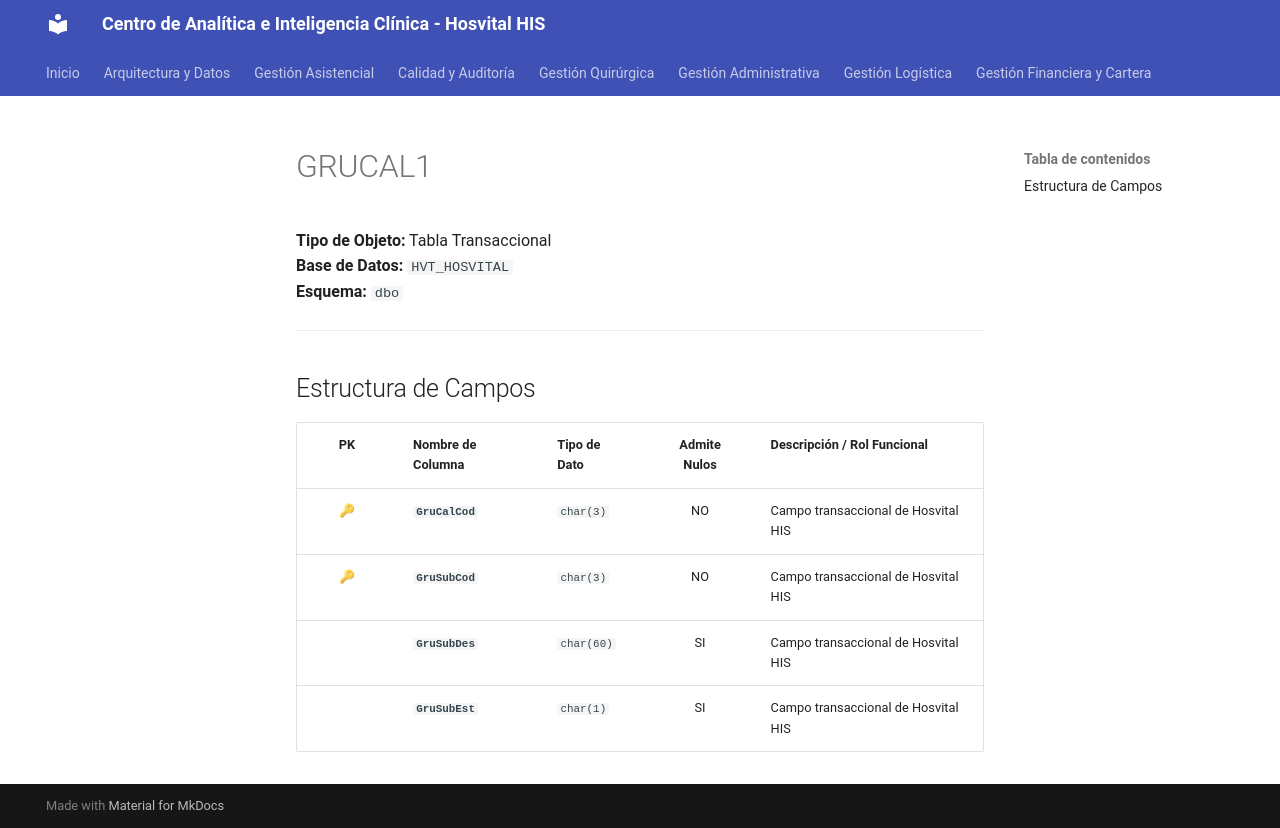

repository: SoporteSaludtech/superset-docs · page: diccionario-general/GRUCAL1/index.html · generator: mkdocs

# GRUCAL1

**Tipo de Objeto:** Tabla Transaccional  
**Base de Datos:** `HVT_HOSVITAL`  
**Esquema:** `dbo`

---

## Estructura de Campos

| PK | Nombre de Columna | Tipo de Dato | Admite Nulos | Descripción / Rol Funcional |
| :-: | :--- | :--- | :-: | :--- |
| 🔑 | **`GruCalCod`** | `char(3)` | NO | Campo transaccional de Hosvital HIS |
| 🔑 | **`GruSubCod`** | `char(3)` | NO | Campo transaccional de Hosvital HIS |
|  | **`GruSubDes`** | `char(60)` | SI | Campo transaccional de Hosvital HIS |
|  | **`GruSubEst`** | `char(1)` | SI | Campo transaccional de Hosvital HIS |
